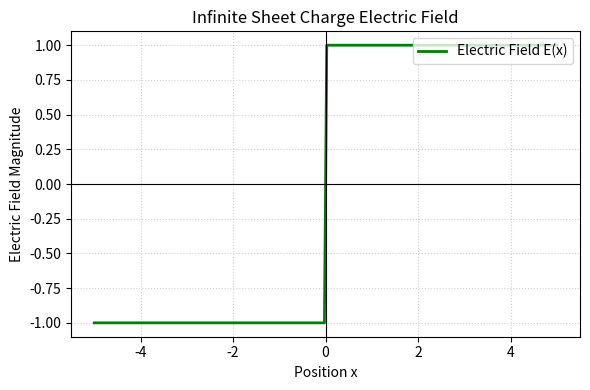

Reproduce this figure in Python. (Note: this script raises an exception after producing the figure.)
import numpy as np
import matplotlib.pyplot as plt

x = np.linspace(-5, 5, 200)
E = np.where(x >= 0, 1.0, -1.0)

fig, ax = plt.subplots(figsize=(6, 4))
ax.plot(x, E, 'g-', linewidth=2, label='Electric Field E(x)')
ax.axhline(0, color='black', linewidth=0.8)
ax.axvline(0, color='black', linewidth=0.8)
ax.set_xlabel('Position x')
ax.set_ylabel('Electric Field Magnitude')
ax.set_title('Infinite Sheet Charge Electric Field')
ax.grid(True, linestyle=':', alpha=0.6)
ax.legend(loc='upper right')

plt.tight_layout()
plt.savefig('../figs/Sheet_Charge.png')
